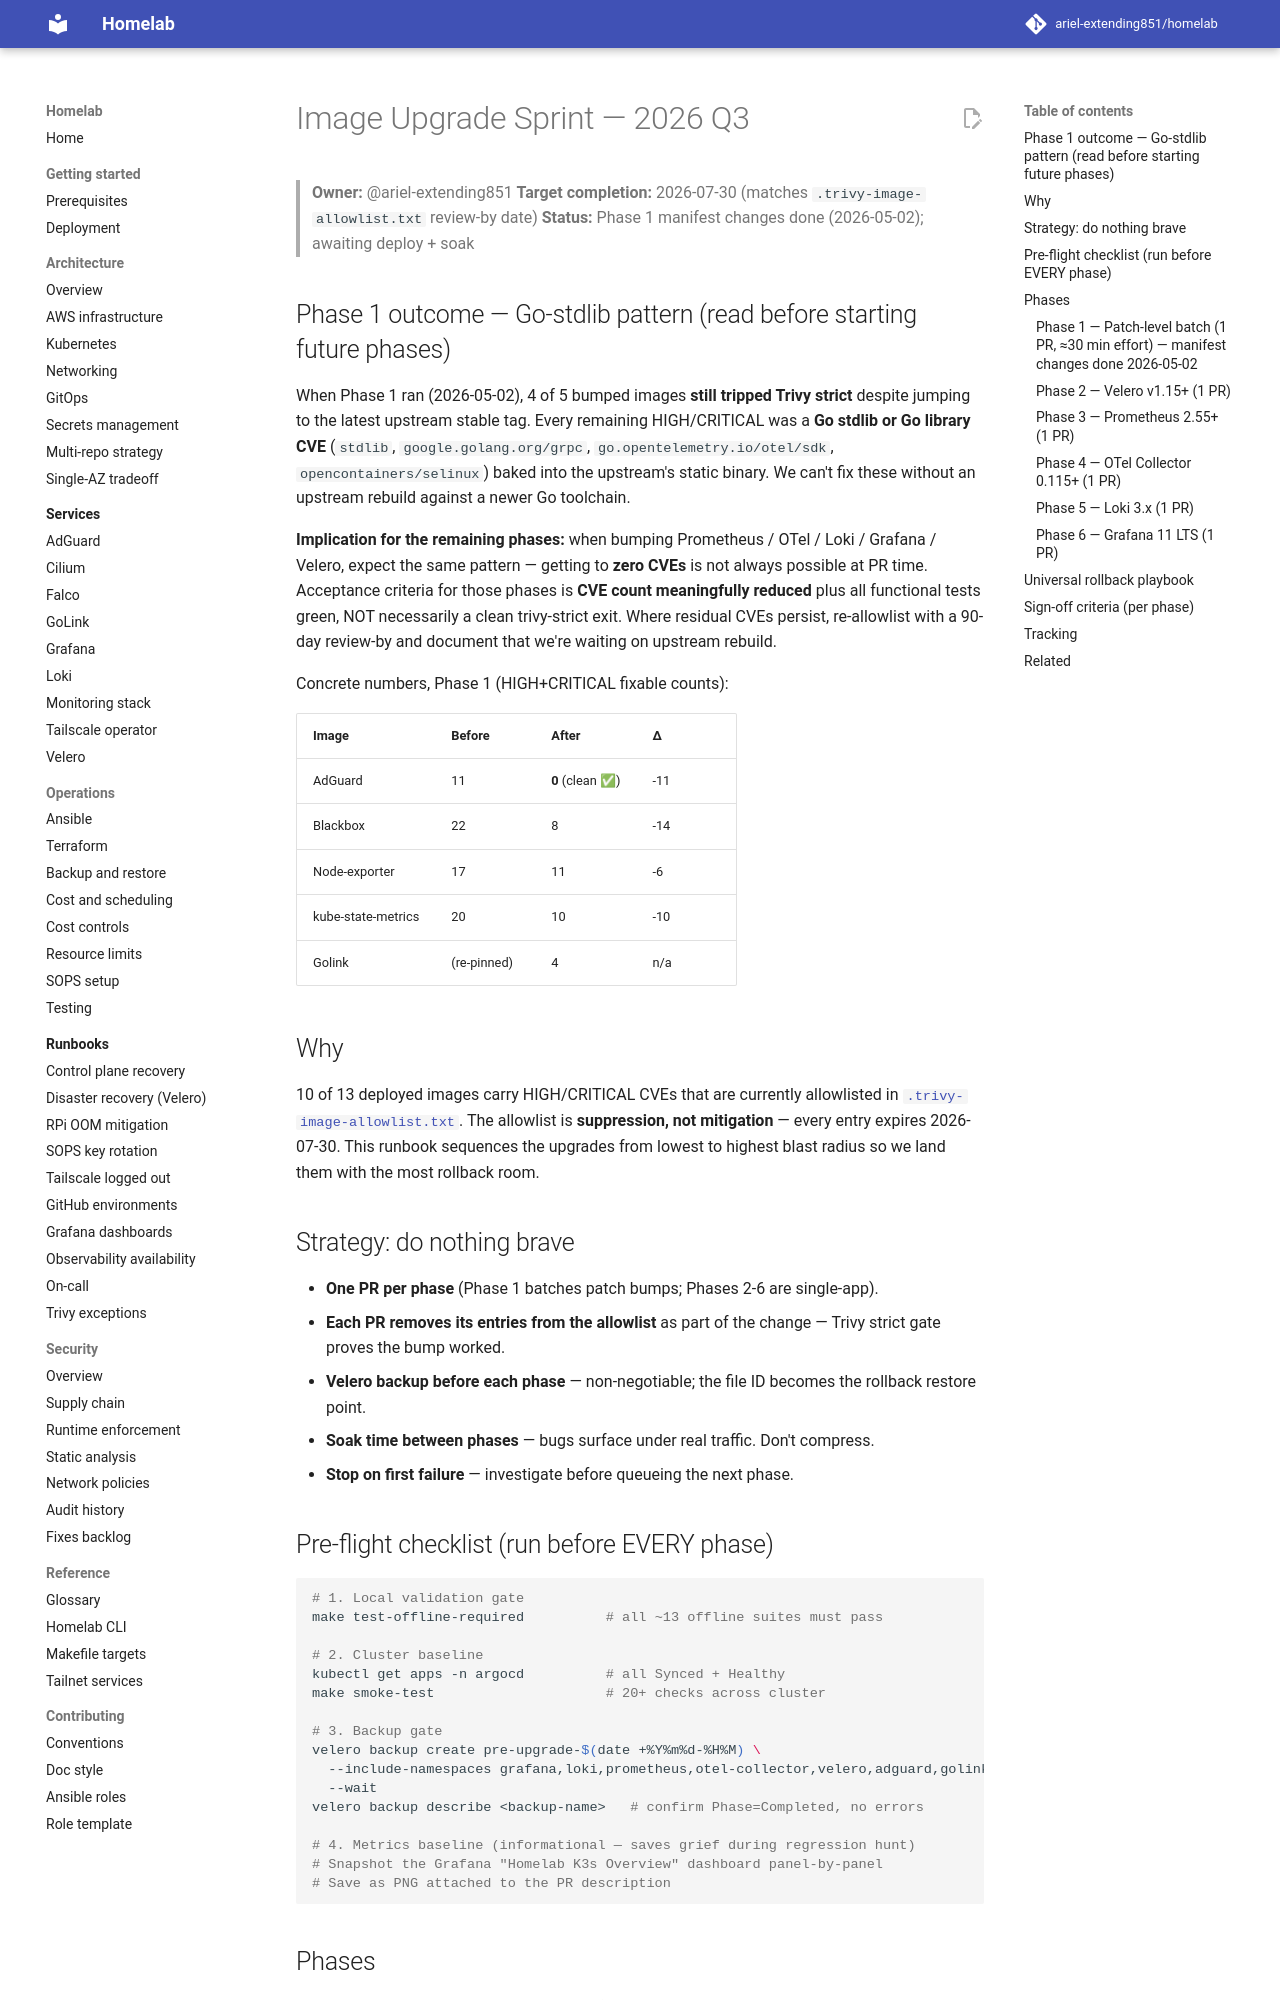

repository: ariel-extending851/homelab · page: runbooks/image-upgrade-sprint-2026-q3/index.html · generator: mkdocs

# Image Upgrade Sprint — 2026 Q3

> **Owner:** @ariel-extending851
> **Target completion:** 2026-07-30 (matches `.trivy-image-allowlist.txt` review-by date)
> **Status:** Phase 1 manifest changes done (2026-05-02); awaiting deploy + soak

## Phase 1 outcome — Go-stdlib pattern (read before starting future phases)

When Phase 1 ran (2026-05-02), 4 of 5 bumped images **still tripped Trivy strict** despite jumping to the latest upstream stable tag. Every remaining HIGH/CRITICAL was a **Go stdlib or Go library CVE** (`stdlib`, `google.golang.org/grpc`, `go.opentelemetry.io/otel/sdk`, `opencontainers/selinux`) baked into the upstream's static binary. We can't fix these without an upstream rebuild against a newer Go toolchain.

**Implication for the remaining phases:** when bumping Prometheus / OTel / Loki / Grafana / Velero, expect the same pattern — getting to **zero CVEs** is not always possible at PR time. Acceptance criteria for those phases is **CVE count meaningfully reduced** plus all functional tests green, NOT necessarily a clean trivy-strict exit. Where residual CVEs persist, re-allowlist with a 90-day review-by and document that we're waiting on upstream rebuild.

Concrete numbers, Phase 1 (HIGH+CRITICAL fixable counts):

| Image | Before | After | Δ |
|---|---|---|---|
| AdGuard | 11 | **0** (clean ✅) | -11 |
| Blackbox | 22 | 8 | -14 |
| Node-exporter | 17 | 11 | -6 |
| kube-state-metrics | 20 | 10 | -10 |
| Golink | (re-pinned) | 4 | n/a |

## Why

10 of 13 deployed images carry HIGH/CRITICAL CVEs that are currently allowlisted in [`.trivy-image-allowlist.txt`](../../.trivy-image-allowlist.txt). The allowlist is **suppression, not mitigation** — every entry expires 2026-07-30. This runbook sequences the upgrades from lowest to highest blast radius so we land them with the most rollback room.

## Strategy: do nothing brave

- **One PR per phase** (Phase 1 batches patch bumps; Phases 2-6 are single-app).
- **Each PR removes its entries from the allowlist** as part of the change — Trivy strict gate proves the bump worked.
- **Velero backup before each phase** — non-negotiable; the file ID becomes the rollback restore point.
- **Soak time between phases** — bugs surface under real traffic. Don't compress.
- **Stop on first failure** — investigate before queueing the next phase.

## Pre-flight checklist (run before EVERY phase)

```bash
# 1. Local validation gate
make test-offline-required          # all ~13 offline suites must pass

# 2. Cluster baseline
kubectl get apps -n argocd          # all Synced + Healthy
make smoke-test                     # 20+ checks across cluster

# 3. Backup gate
velero backup create pre-upgrade-$(date +%Y%m%d-%H%M) \
  --include-namespaces grafana,loki,prometheus,otel-collector,velero,adguard,golink,kube-state-metrics,node-exporter,blackbox \
  --wait
velero backup describe <backup-name>   # confirm Phase=Completed, no errors

# 4. Metrics baseline (informational — saves grief during regression hunt)
# Snapshot the Grafana "Homelab K3s Overview" dashboard panel-by-panel
# Save as PNG attached to the PR description
```

## Phases

Ordered by risk, lowest → highest. Soak before promoting to next phase.
